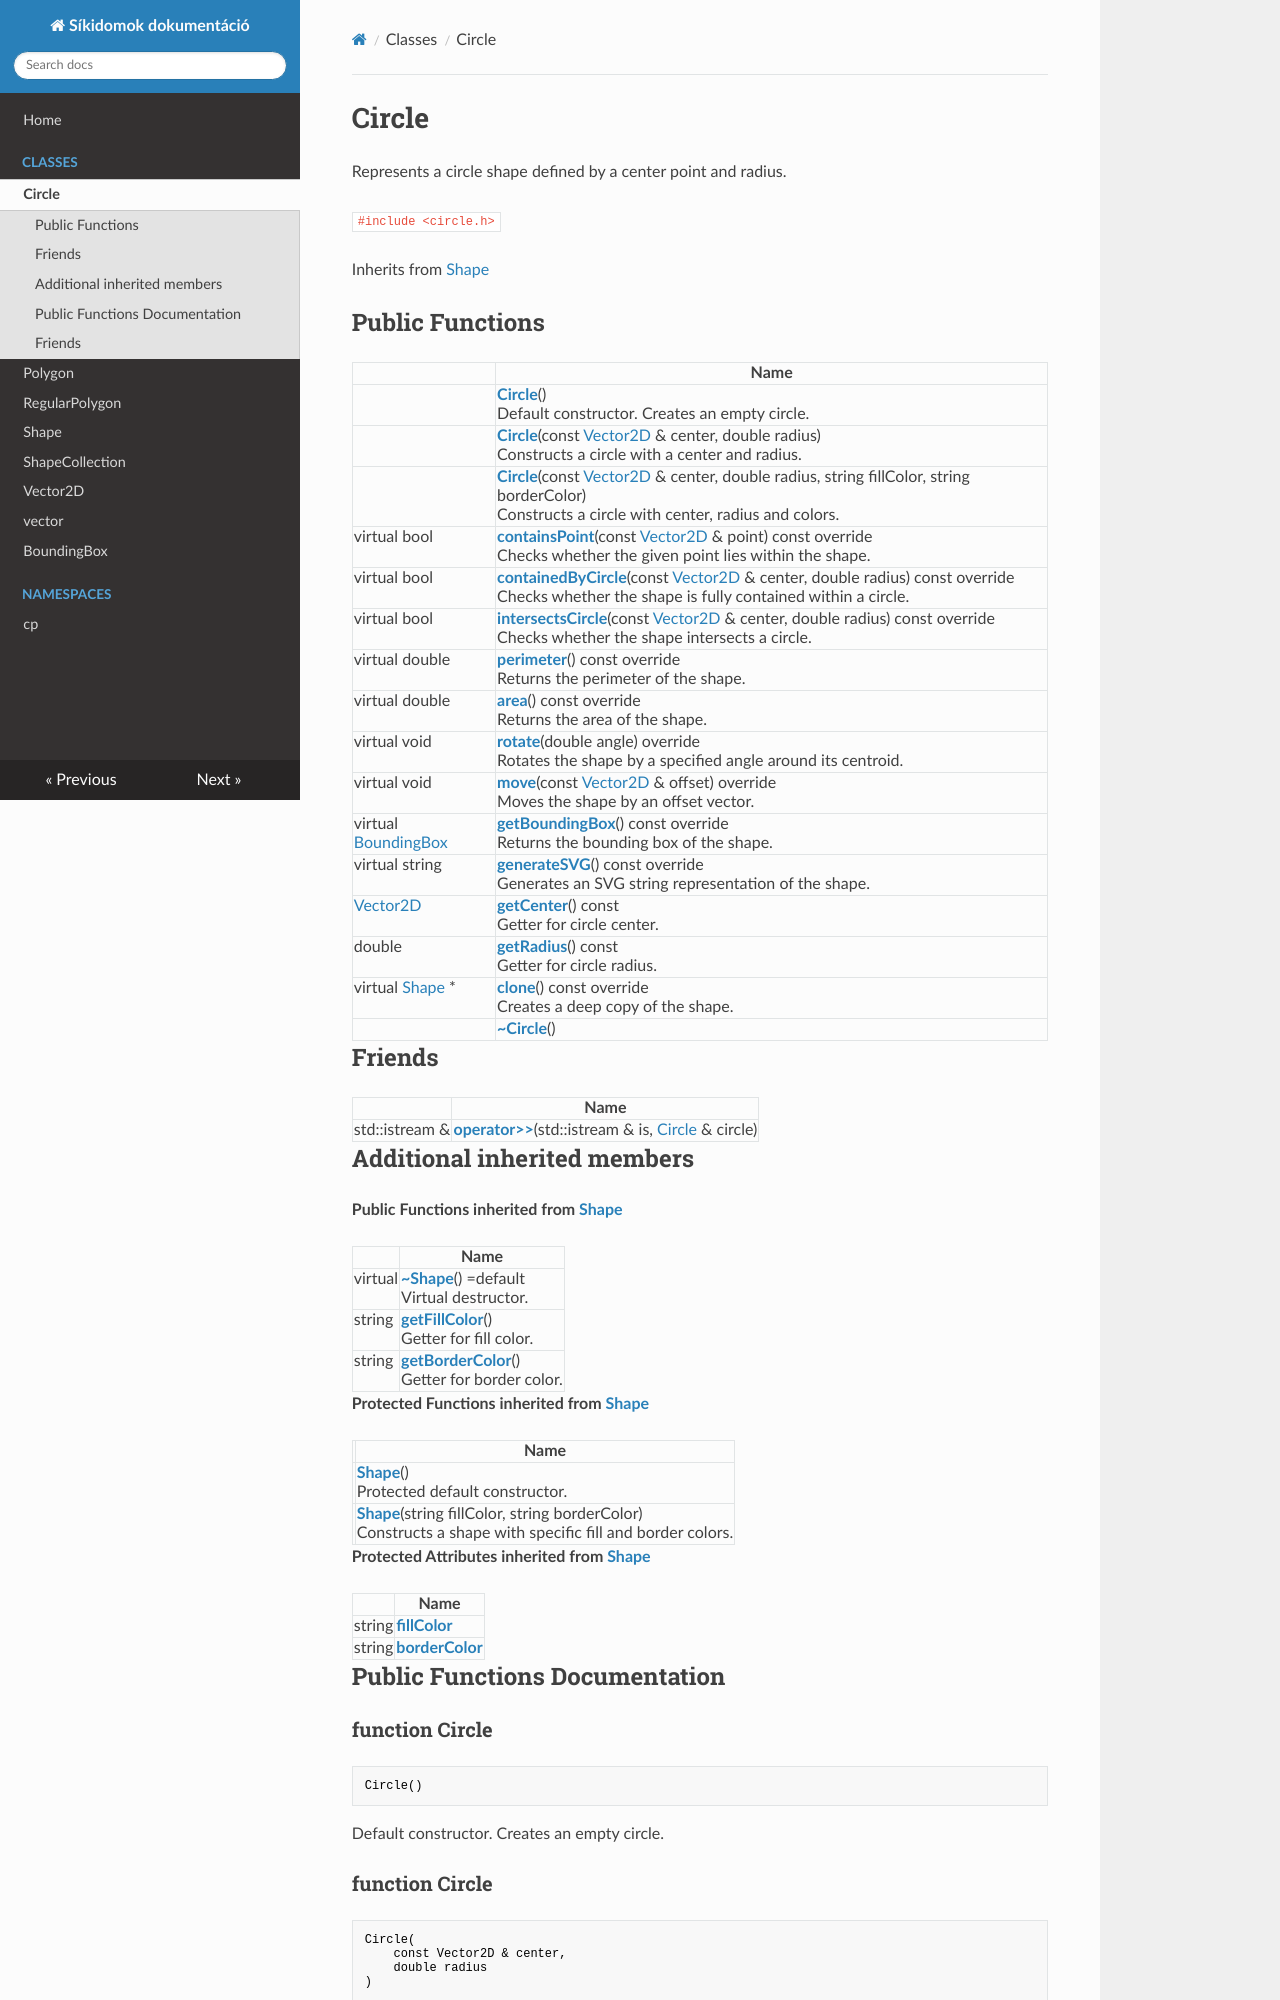

repository: TkcsHnr/NHF-docs · page: Classes/class_circle/index.html · generator: mkdocs

---
title: Circle

---

# Circle





Inherits from [Shape](/Classes/class_shape/)

## Public Functions

|                | Name           |
| -------------- | -------------- |
| | **[Circle](/Classes/class_circle/#function-circle)**()<br>Default constructor. Creates an empty circle.  |
| | **[Circle](/Classes/class_circle/#function-circle)**(const [Vector2D](/Classes/class_vector2_d/) & center, double radius)<br>Constructs a circle with a center and radius.  |
| | **[Circle](/Classes/class_circle/#function-circle)**(const [Vector2D](/Classes/class_vector2_d/) & center, double radius, string fillColor, string borderColor)<br>Constructs a circle with center, radius and colors.  |
| virtual bool | **[containsPoint](/Classes/class_circle/#function-containspoint)**(const [Vector2D](/Classes/class_vector2_d/) & point) const override<br>Checks whether the given point lies within the shape.  |
| virtual bool | **[containedByCircle](/Classes/class_circle/#function-containedbycircle)**(const [Vector2D](/Classes/class_vector2_d/) & center, double radius) const override<br>Checks whether the shape is fully contained within a circle.  |
| virtual bool | **[intersectsCircle](/Classes/class_circle/#function-intersectscircle)**(const [Vector2D](/Classes/class_vector2_d/) & center, double radius) const override<br>Checks whether the shape intersects a circle.  |
| virtual double | **[perimeter](/Classes/class_circle/#function-perimeter)**() const override<br>Returns the perimeter of the shape.  |
| virtual double | **[area](/Classes/class_circle/#function-area)**() const override<br>Returns the area of the shape.  |
| virtual void | **[rotate](/Classes/class_circle/#function-rotate)**(double angle) override<br>Rotates the shape by a specified angle around its centroid.  |
| virtual void | **[move](/Classes/class_circle/#function-move)**(const [Vector2D](/Classes/class_vector2_d/) & offset) override<br>Moves the shape by an offset vector.  |
| virtual [BoundingBox](/Classes/struct_bounding_box/) | **[getBoundingBox](/Classes/class_circle/#function-getboundingbox)**() const override<br>Returns the bounding box of the shape.  |
| virtual string | **[generateSVG](/Classes/class_circle/#function-generatesvg)**() const override<br>Generates an SVG string representation of the shape.  |
| [Vector2D](/Classes/class_vector2_d/) | **[getCenter](/Classes/class_circle/#function-getcenter)**() const<br>Getter for circle center.  |
| double | **[getRadius](/Classes/class_circle/#function-getradius)**() const<br>Getter for circle radius.  |
| virtual
